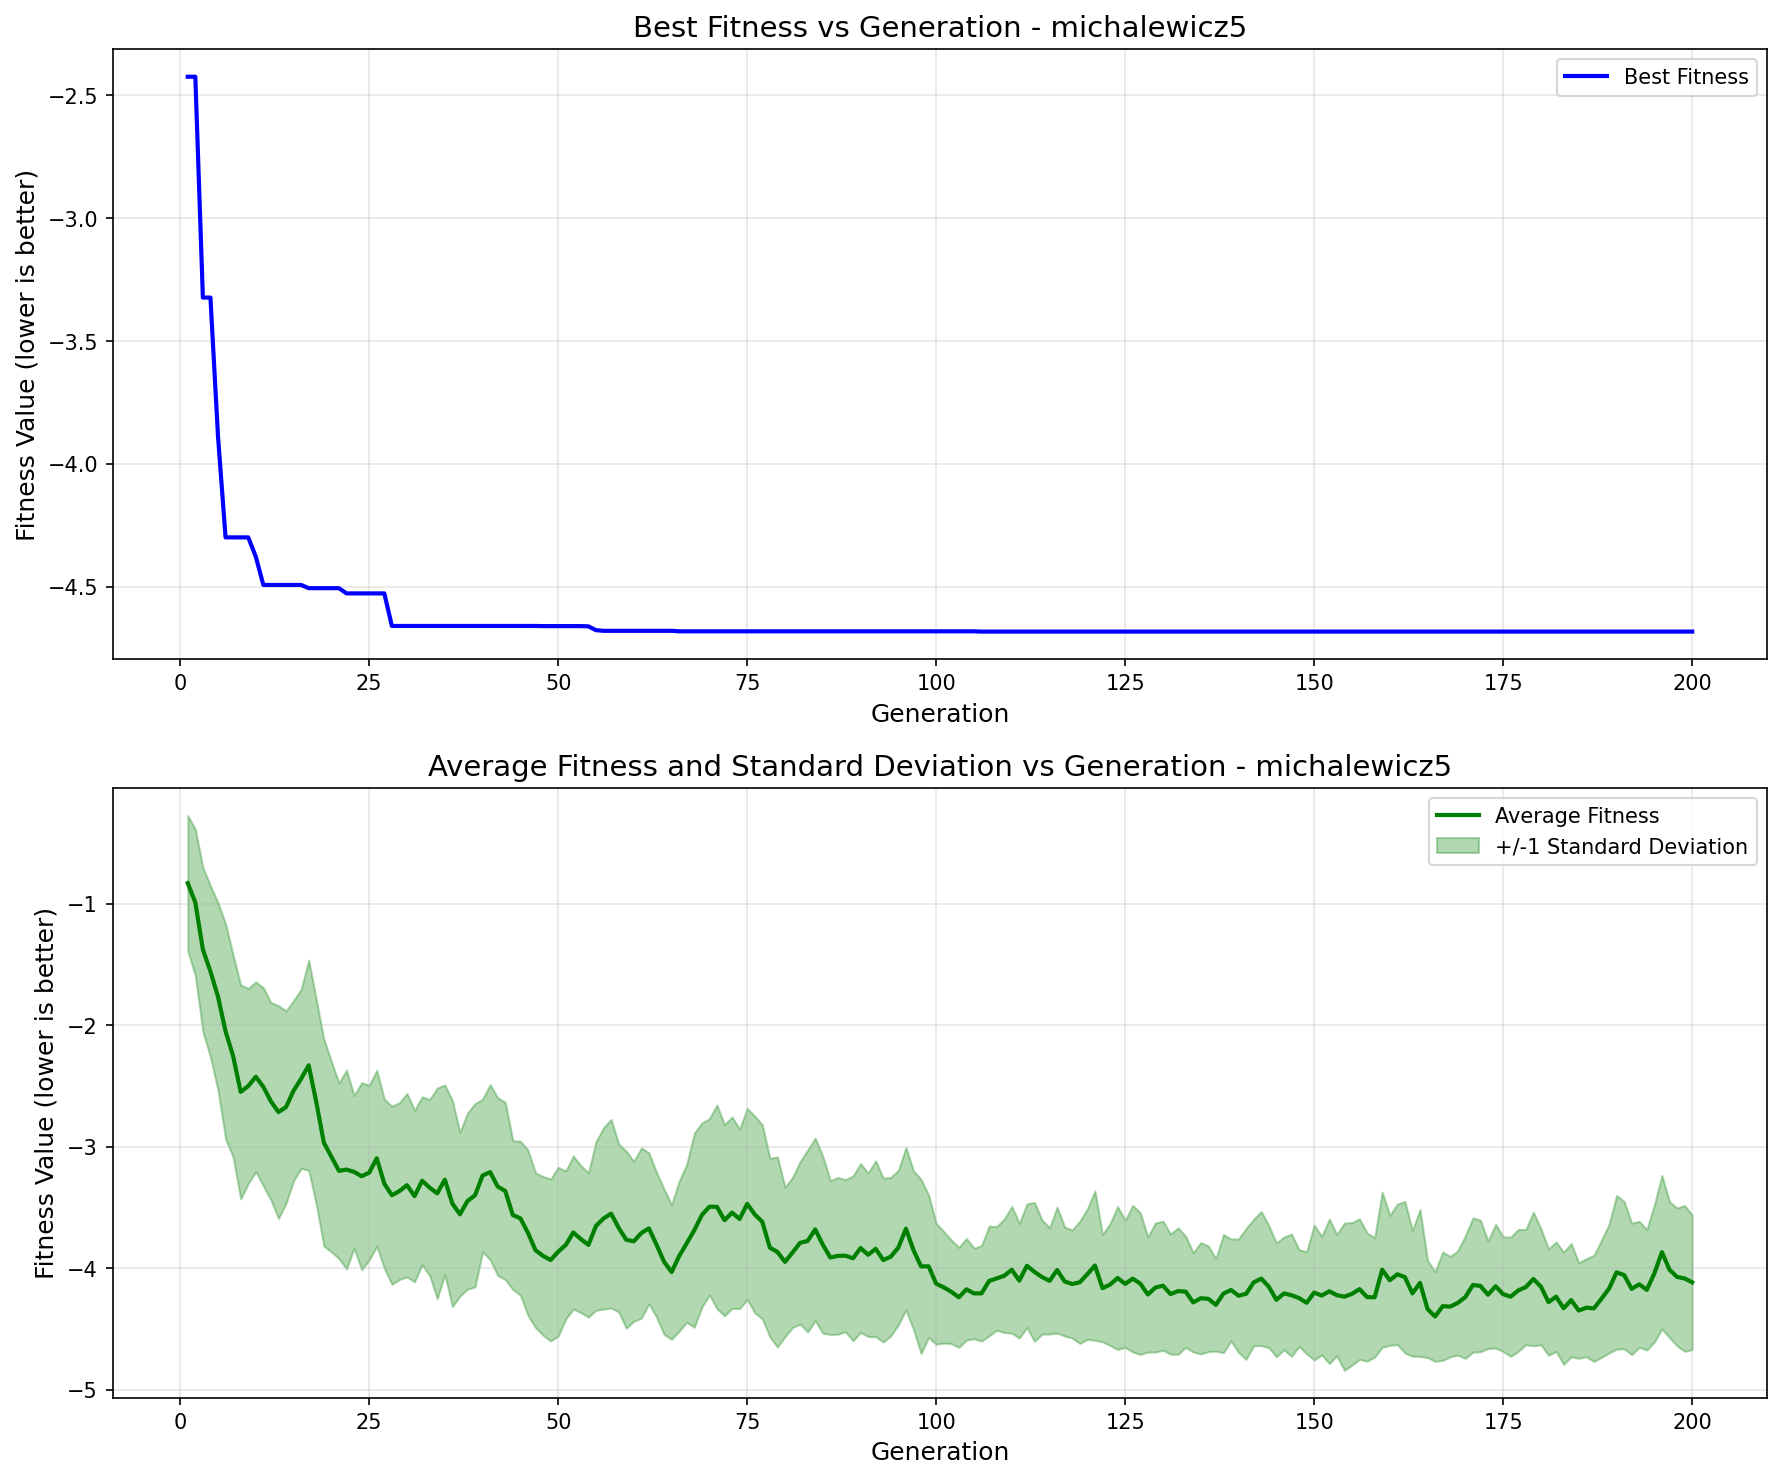

The table this chart was drawn from, first rows:
generation, best_fitness, best_individual, mean_fitness, std_dev
1, -2.424, [1, 1, 0, 0, 0, 1, 1, 1, 0, 0, 0, 1, 1, …, -0.8316, 0.5564
2, -2.424, [1, 1, 0, 0, 0, 1, 1, 1, 0, 0, 0, 1, 1, …, -0.9902, 0.6023
3, -3.323, [1, 0, 1, 1, 1, 0, 1, 1, 1, 1, 0, 1, 1, …, -1.378, 0.6753
4, -3.323, [1, 0, 1, 1, 1, 0, 1, 1, 1, 1, 0, 1, 1, …, -1.558, 0.7046
5, -3.887, [1, 0, 1, 0, 1, 0, 0, 0, 0, 0, 0, 1, 1, …, -1.765, 0.7714
6, -4.299, [1, 0, 1, 1, 1, 0, 0, 0, 0, 0, 0, 1, 1, …, -2.05, 0.8855
7, -4.299, [1, 0, 1, 1, 1, 0, 0, 0, 0, 0, 0, 1, 1, …, -2.254, 0.8314
8, -4.299, [1, 0, 1, 1, 1, 0, 0, 0, 0, 0, 0, 1, 1, …, -2.549, 0.8799
9, -4.299, [1, 0, 1, 1, 1, 0, 0, 0, 0, 0, 0, 1, 1, …, -2.501, 0.8031
10, -4.377, [1, 0, 1, 1, 1, 0, 1, 0, 1, 0, 0, 1, 1, …, -2.424, 0.7804
11, -4.492, [1, 0, 1, 1, 1, 0, 0, 0, 0, 1, 1, 1, 1, …, -2.507, 0.8151
12, -4.492, [1, 0, 1, 1, 1, 0, 0, 0, 0, 1, 1, 1, 1, …, -2.626, 0.8116
13, -4.492, [1, 0, 1, 1, 1, 0, 0, 0, 0, 1, 1, 1, 1, …, -2.714, 0.8759
14, -4.492, [1, 0, 1, 1, 1, 0, 0, 0, 0, 1, 1, 1, 1, …, -2.673, 0.7912
15, -4.492, [1, 0, 1, 1, 1, 0, 0, 0, 0, 1, 1, 1, 1, …, -2.538, 0.7406
16, -4.492, [1, 0, 1, 1, 1, 0, 0, 0, 0, 1, 1, 1, 1, …, -2.44, 0.7369
17, -4.505, [1, 0, 1, 1, 1, 0, 0, 0, 0, 0, 0, 1, 1, …, -2.33, 0.8645
18, -4.505, [1, 0, 1, 1, 1, 0, 0, 0, 0, 0, 0, 1, 1, …, -2.632, 0.8429
19, -4.505, [1, 0, 1, 1, 1, 0, 0, 0, 0, 0, 0, 1, 1, …, -2.966, 0.8518
20, -4.505, [1, 0, 1, 1, 1, 0, 0, 0, 0, 0, 0, 1, 1, …, -3.081, 0.7834
21, -4.505, [1, 0, 1, 1, 1, 0, 0, 0, 0, 0, 0, 1, 1, …, -3.198, 0.7223
22, -4.527, [1, 0, 1, 1, 1, 0, 0, 0, 0, 0, 0, 1, 1, …, -3.188, 0.8182
23, -4.527, [1, 0, 1, 1, 1, 0, 0, 0, 0, 0, 0, 1, 1, …, -3.207, 0.6287
24, -4.527, [1, 0, 1, 1, 1, 0, 0, 0, 0, 0, 0, 1, 1, …, -3.242, 0.7697
25, -4.527, [1, 0, 1, 1, 1, 0, 0, 0, 0, 0, 0, 1, 1, …, -3.213, 0.7191
26, -4.527, [1, 0, 1, 1, 1, 0, 0, 0, 0, 0, 0, 1, 1, …, -3.095, 0.7243
27, -4.527, [1, 0, 1, 1, 1, 0, 0, 0, 0, 0, 0, 1, 1, …, -3.303, 0.6953
28, -4.659, [1, 0, 1, 1, 0, 0, 1, 1, 0, 1, 1, 1, 1, …, -3.398, 0.733
29, -4.659, [1, 0, 1, 1, 0, 0, 1, 1, 0, 1, 1, 1, 1, …, -3.364, 0.7273
30, -4.659, [1, 0, 1, 1, 0, 0, 1, 1, 0, 1, 1, 1, 1, …, -3.316, 0.7541
31, -4.659, [1, 0, 1, 1, 0, 0, 1, 1, 0, 1, 1, 1, 1, …, -3.405, 0.7055
32, -4.659, [1, 0, 1, 1, 0, 0, 1, 1, 0, 1, 1, 1, 1, …, -3.279, 0.6903
33, -4.659, [1, 0, 1, 1, 0, 0, 1, 1, 0, 1, 1, 1, 1, …, -3.336, 0.7248
34, -4.659, [1, 0, 1, 1, 0, 0, 1, 1, 0, 1, 1, 1, 1, …, -3.383, 0.8668
35, -4.659, [1, 0, 1, 1, 0, 0, 1, 1, 0, 1, 1, 1, 1, …, -3.271, 0.7786
36, -4.659, [1, 0, 1, 1, 0, 0, 1, 1, 0, 1, 1, 1, 1, …, -3.466, 0.8481
37, -4.659, [1, 0, 1, 1, 0, 0, 1, 1, 0, 1, 1, 1, 1, …, -3.555, 0.6733
38, -4.659, [1, 0, 1, 1, 0, 0, 1, 1, 0, 1, 1, 1, 1, …, -3.447, 0.7249
39, -4.659, [1, 0, 1, 1, 0, 0, 1, 1, 0, 1, 1, 1, 1, …, -3.399, 0.7537
40, -4.659, [1, 0, 1, 1, 0, 0, 1, 1, 0, 1, 1, 1, 1, …, -3.236, 0.6283
41, -4.659, [1, 0, 1, 1, 0, 0, 1, 1, 0, 1, 1, 1, 1, …, -3.209, 0.7205
42, -4.659, [1, 0, 1, 1, 0, 0, 1, 1, 0, 1, 1, 1, 1, …, -3.327, 0.7314
43, -4.659, [1, 0, 1, 1, 0, 0, 1, 1, 0, 1, 1, 1, 1, …, -3.364, 0.7295
44, -4.659, [1, 0, 1, 1, 0, 0, 1, 1, 0, 1, 1, 1, 1, …, -3.562, 0.6116
45, -4.659, [1, 0, 1, 1, 0, 0, 1, 1, 0, 1, 1, 1, 1, …, -3.588, 0.634
46, -4.659, [1, 0, 1, 1, 0, 0, 1, 1, 0, 1, 1, 1, 1, …, -3.708, 0.68
47, -4.659, [1, 0, 1, 1, 0, 0, 1, 1, 0, 1, 1, 1, 1, …, -3.851, 0.6368
48, -4.66, [1, 0, 1, 1, 0, 0, 1, 1, 0, 1, 1, 1, 1, …, -3.898, 0.6528
49, -4.66, [1, 0, 1, 1, 0, 0, 1, 1, 0, 1, 1, 1, 1, …, -3.931, 0.666
50, -4.66, [1, 0, 1, 1, 0, 0, 1, 1, 0, 1, 1, 1, 1, …, -3.863, 0.6946
51, -4.66, [1, 0, 1, 1, 0, 0, 1, 1, 0, 1, 1, 1, 1, …, -3.808, 0.6091
52, -4.66, [1, 0, 1, 1, 0, 0, 1, 1, 0, 1, 1, 1, 1, …, -3.705, 0.6297
53, -4.66, [1, 0, 1, 1, 0, 0, 1, 1, 0, 1, 1, 1, 1, …, -3.76, 0.6049
54, -4.661, [1, 0, 1, 1, 0, 0, 1, 1, 0, 1, 1, 1, 1, …, -3.807, 0.5932
55, -4.676, [1, 0, 1, 1, 0, 0, 1, 1, 0, 1, 1, 1, 1, …, -3.651, 0.6945
56, -4.679, [1, 0, 1, 1, 0, 0, 1, 1, 0, 1, 1, 1, 1, …, -3.589, 0.7459
57, -4.679, [1, 0, 1, 1, 0, 0, 1, 1, 0, 1, 1, 1, 1, …, -3.55, 0.7762
58, -4.679, [1, 0, 1, 1, 0, 0, 1, 1, 0, 1, 1, 1, 1, …, -3.666, 0.6913
59, -4.679, [1, 0, 1, 1, 0, 0, 1, 1, 0, 1, 1, 1, 1, …, -3.765, 0.7279
60, -4.679, [1, 0, 1, 1, 0, 0, 1, 1, 0, 1, 1, 1, 1, …, -3.778, 0.6582
... 140 more rows
